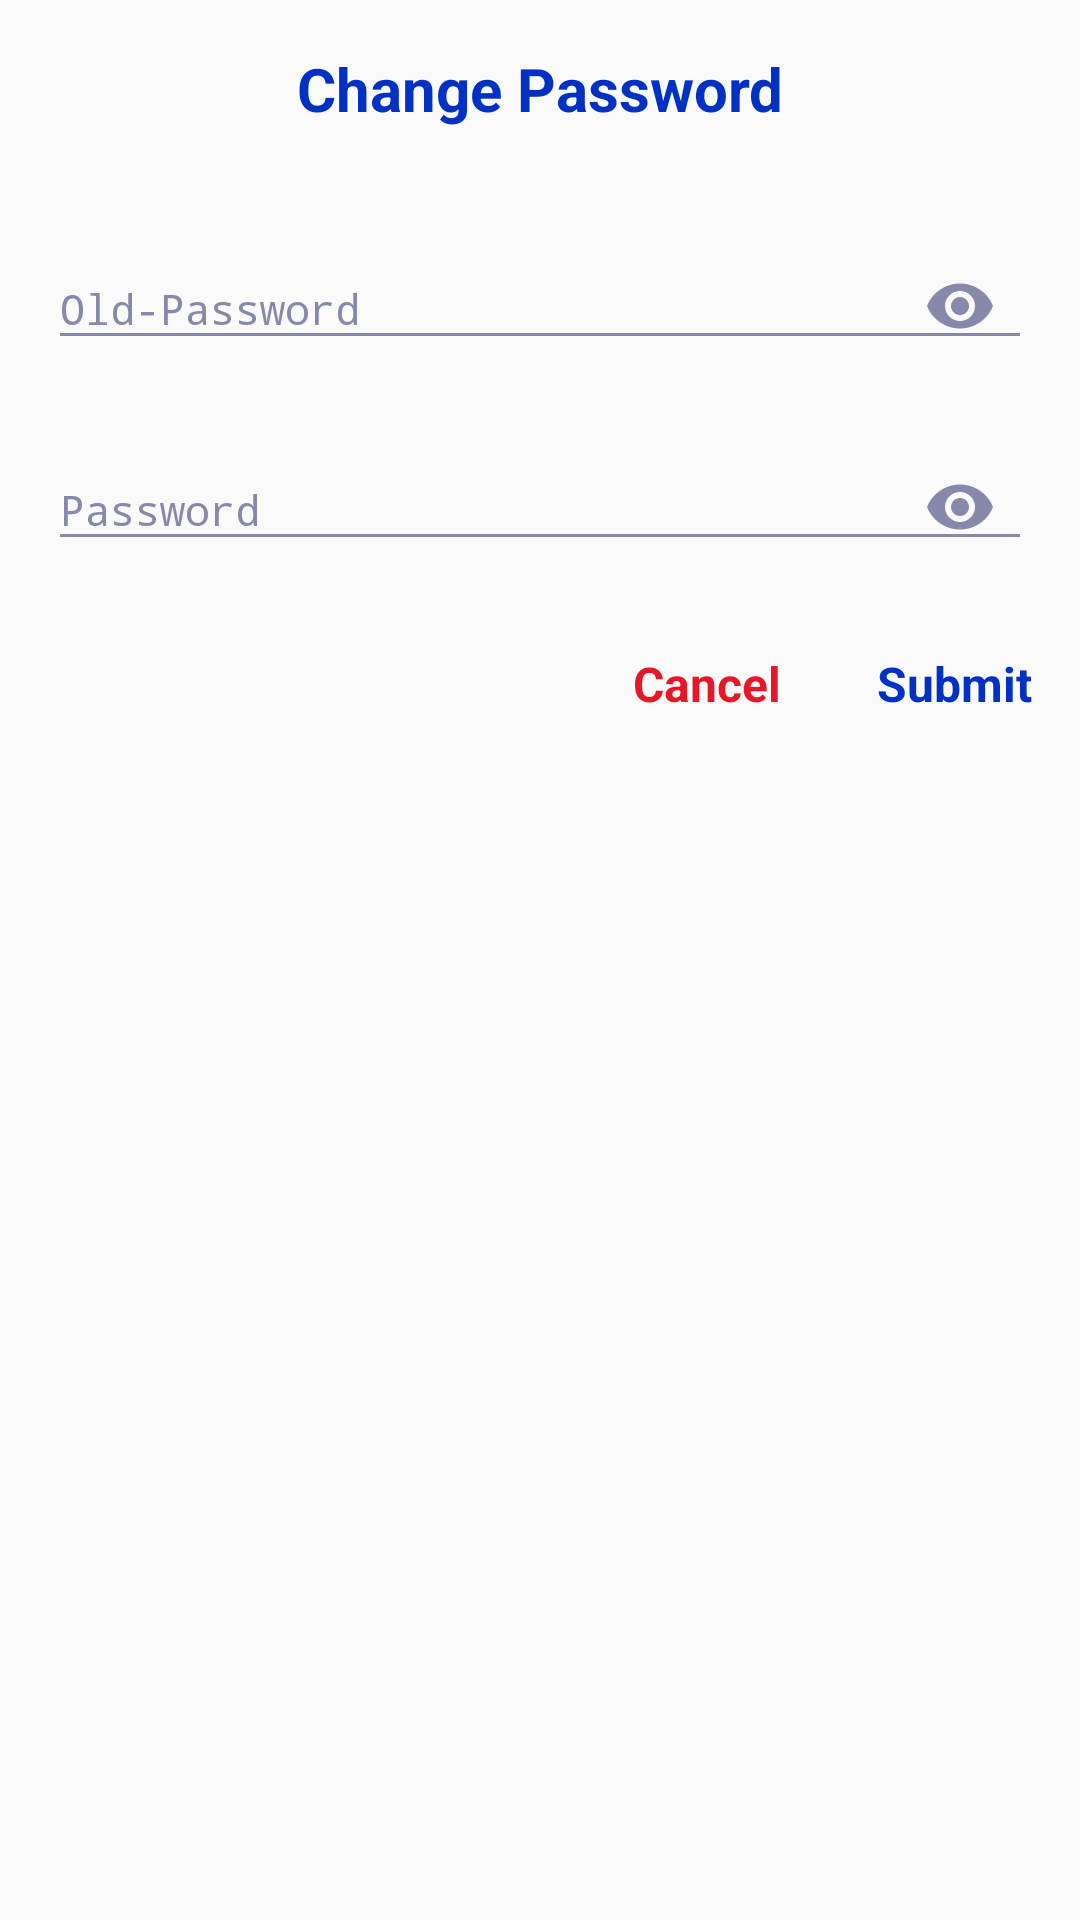

Android layout source for this screen:
<!-- AndroidManifest.xml: application theme Theme.Ps14237_NgoQuocVinh_Assigment -->
<!-- res/layout/change_password_dialog.xml -->
<?xml version="1.0" encoding="utf-8"?>
<LinearLayout xmlns:android="http://schemas.android.com/apk/res/android"
    xmlns:app="http://schemas.android.com/apk/res-auto"
    android:orientation="vertical"
    android:layout_width="match_parent"
    android:layout_height="wrap_content">
    <TextView
        android:text="Change Password"
        android:textSize="20sp"
        android:textStyle="bold"
        android:textAlignment="center"
        android:layout_margin="16dp"
        android:textColor="#0031C3"
        android:layout_width="match_parent"
        android:layout_height="wrap_content"/>
    <com.google.android.material.textfield.TextInputLayout
        android:id="@+id/tilOldPassword"
        android:layout_marginTop="8dp"
        android:layout_marginLeft="16dp"
        android:layout_marginRight="16dp"
        android:theme="@style/LoginFormTextInpLayout"
        app:passwordToggleEnabled="true"
        app:colorControlActivated="@color/grey"
        app:colorControlHighlight="@color/grey"
        app:passwordToggleTint="@color/grey"
        app:colorControlNormal="@color/grey"
        android:layout_width="match_parent"
        android:layout_height="wrap_content">
        <EditText
            android:id="@+id/edOldPassword"
            style="@style/LoginEditText"
            android:textColor="@color/black"
            android:hint="Old-Password"
            android:inputType="textPassword"
            android:textColorHint="@color/grey"
            android:layout_width="match_parent"
            android:layout_height="wrap_content"/>
    </com.google.android.material.textfield.TextInputLayout>
    <com.google.android.material.textfield.TextInputLayout
        android:id="@+id/tilPassword"
        android:layout_marginTop="8dp"
        android:layout_marginLeft="16dp"
        android:layout_marginRight="16dp"
        android:theme="@style/LoginFormTextInpLayout"
        app:passwordToggleEnabled="true"
        app:colorControlActivated="@color/grey"
        app:colorControlHighlight="@color/grey"
        app:passwordToggleTint="@color/grey"
        app:colorControlNormal="@color/grey"
        android:layout_width="match_parent"
        android:layout_height="wrap_content">
        <EditText
            android:id="@+id/edPassword"
            style="@style/LoginEditText"
            android:textColor="@color/black"
            android:hint="Password"
            android:inputType="textPassword"
            android:textColorHint="@color/grey"
            android:layout_width="match_parent"
            android:layout_height="wrap_content"/>
    </com.google.android.material.textfield.TextInputLayout>
    <LinearLayout
        android:layout_width="match_parent"
        android:layout_height="wrap_content"
        android:gravity="end"
        android:paddingBottom="24dp"
        android:paddingTop="24dp"
        android:orientation="horizontal">
        <TextView
            android:id="@+id/tvCancel"
            android:text="Cancel"
            android:textSize="16sp"
            android:textStyle="bold"
            android:textAlignment="center"
            android:layout_marginRight="32dp"
            android:textColor="#E41829"
            android:layout_width="wrap_content"
            android:layout_height="wrap_content"/>
        <TextView
            android:id="@+id/tvOK"
            android:text="Submit"
            android:textSize="16sp"
            android:textStyle="bold"
            android:textAlignment="center"
            android:layout_marginRight="16dp"
            android:textColor="#0031C3"
            android:layout_width="wrap_content"
            android:layout_height="wrap_content"/>
    </LinearLayout>
</LinearLayout>
<!-- resources referenced by this layout -->
<resources>
  <color name="black">#FF000000</color>
  <color name="grey">#8789AA</color>
  <style name="LoginEditText">
          <item name="android:layout_marginTop">8dp</item>
          <item name="android:textSize">14sp</item>
          <item name="android:textColor">@color/white</item>
          <item name="android:singleLine">true</item>
      </style>
  <style name="LoginFormTextInpLayout">
          <item name="android:layout_width">match_parent</item>
          <item name="android:layout_height">wrap_content</item>
          <item name="android:textColorHint">@color/grey</item>
          <item name="colorControlNormal">@color/grey</item>
          <item name="colorControlActivated">@color/white</item>
          <item name="colorControlHighlight">@color/white</item>
      </style>
  <style name="Theme.Ps14237_NgoQuocVinh_Assigment" parent="Theme.AppCompat.DayNight.NoActionBar">
          
          <item name="colorPrimary">@color/purple_500</item>
          <item name="colorPrimaryVariant">@color/purple_700</item>
          <item name="colorOnPrimary">@color/white</item>
          
          <item name="colorSecondary">@color/teal_200</item>
          <item name="colorSecondaryVariant">@color/teal_700</item>
          <item name="colorOnSecondary">@color/black</item>
          <item name="android:screenOrientation">portrait</item>
          
          <item name="android:statusBarColor" tools:targetApi="l">#6E99BC</item>
          <item name="android:windowLightStatusBar">true</item>
          
      </style>
  <color name="white">#FFFFFF</color>
  <color name="purple_500">#FF6200EE</color>
  <color name="purple_700">#FF3700B3</color>
  <color name="teal_200">#FF03DAC5</color>
  <color name="teal_700">#FF018786</color>
</resources>
